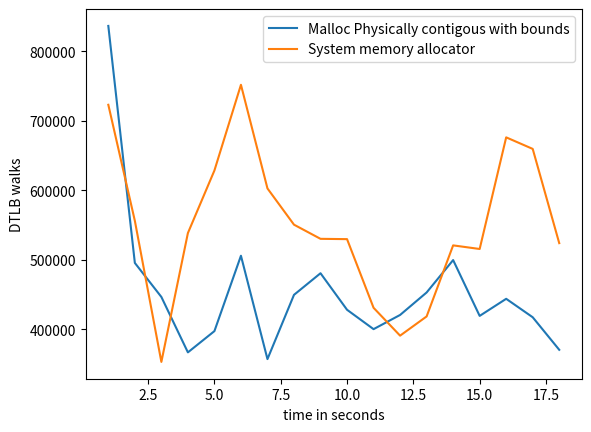

This chart was generated by the following Python code:
import matplotlib.pyplot as plt
import numpy as np

# ypoints = np.array([19636392729, 9856229208,9445728437,5148906386])
# xpoints = np.array([5,10,15,20])

# ypoints1 = np.array([10062197042, 9873241615,12034929886,5118684853])
# xpoints1 = np.array([5,10,15,20])

ypoints = np.array(np.array([int(x) for x in """836772
              495429
              446419
              366613
              397234
              505776
              356928
              449455
              480582
              427964
              400058
              420493
              452870
              499538
              419145
              443761
              417189
              370320""".replace('              ',',').replace('\n','').split(",")]))

xpoints = np.array([(i) for i, x in enumerate(ypoints, 1)])

ypoints1 = np.array(np.array([int(x) for x in """723197
              556124
              352857
              538444
              628566
              751980
              602713
              550526
              530137
              529691
              430821
              390686
              418356
              520712
              515506
              676283
              659655
              523928""".replace('              ',',').replace('\n','').split(",")]))

xpoints1 = np.array([(i) for i, x in enumerate(ypoints1, 1)])

plt.plot(xpoints, ypoints,label='Malloc Physically contigous with bounds')
plt.plot(xpoints1, ypoints1,label='System memory allocator')

'''
L1D_CACHE_LMISS_RD
The counter counts each Memory-read operation to the Level 1 data or unified cache counted by L1D_CACHE that incurs additional latency because it returns data from outside of the Level 1 data or unified cache of this PE.
The event indicates to software that the access missed in the Level 1 data or unified cache and might have a significant performance impact due to the additional latency compared to the latency of an access that hits in the Level 1 data or unified cache.
The counter does not count:
• Accesses where the additional latency is unlikely to be significantly performance-impacting. For example, if the access hits in another cache in the same local cluster, and the additional latency is small when compared to a miss in all Level 1 caches that the access looks up in and results in an access being made to a Level 2 cache or elsewhere beyond the Level 1 data or unified cache.
• A miss that does not cause a new cache refill but is satisfied from a previous miss.
An implementation is not required to measure the latency, nor to track the access to determine whether the additional latency caused a performance impact. An implementation can extend the definition of this event with additional scenarios where an access might have a significant performance impact due to additional latency for the access.
It is IMPLEMENTATION DEFINED whether accesses that result from cache maintenance operations are counted.
If the cache is shared and the Effective value of PMEVTYPER<n>_EL0.MT for the counter is 0, then the counter counts only events Attributable to the PE counting the event. For a multithreaded processor implementation, if the cache is shared by PEs other than the PEs in the multithreaded processor and the Effective value of PMEVTYPER<n>_EL0.MT for the counter is 1, then the counter counts only events Attributable to PEs in the multithreaded processor. In all other cases, it is IMPLEMENTATION DEFINED whether only events Attributable to the PE counting the event or all events are counted, and might depend on the Effective value of PMEVTYPER<n>_EL1.MT.
PMCEID1_EL0[25] reads as 1 if this event is implemented and 0 otherwise. This event must be implemented if FEAT_PMUv3p4 is implemented.
'''
# plt.title("L1D cache miss read \n ARM Performance counter: L1D_CACHE_LMISS_RD \n each Memory-read operation or Memory-write operation that causes a cache \n access to at least the Level 1 data or unified cache. This includes each complete or partial translation table walk that causes an access to memory, including to data or translation table walk caches. \n Kmeans C program with Cluster size 3")

plt.xlabel("time in seconds")
plt.ylabel("DTLB walks")
# plt.plot(xpoints1, ypoints1)
plt.legend()
# plt.show()

plt.savefig('ll_kmeans_3_dimentions.png')